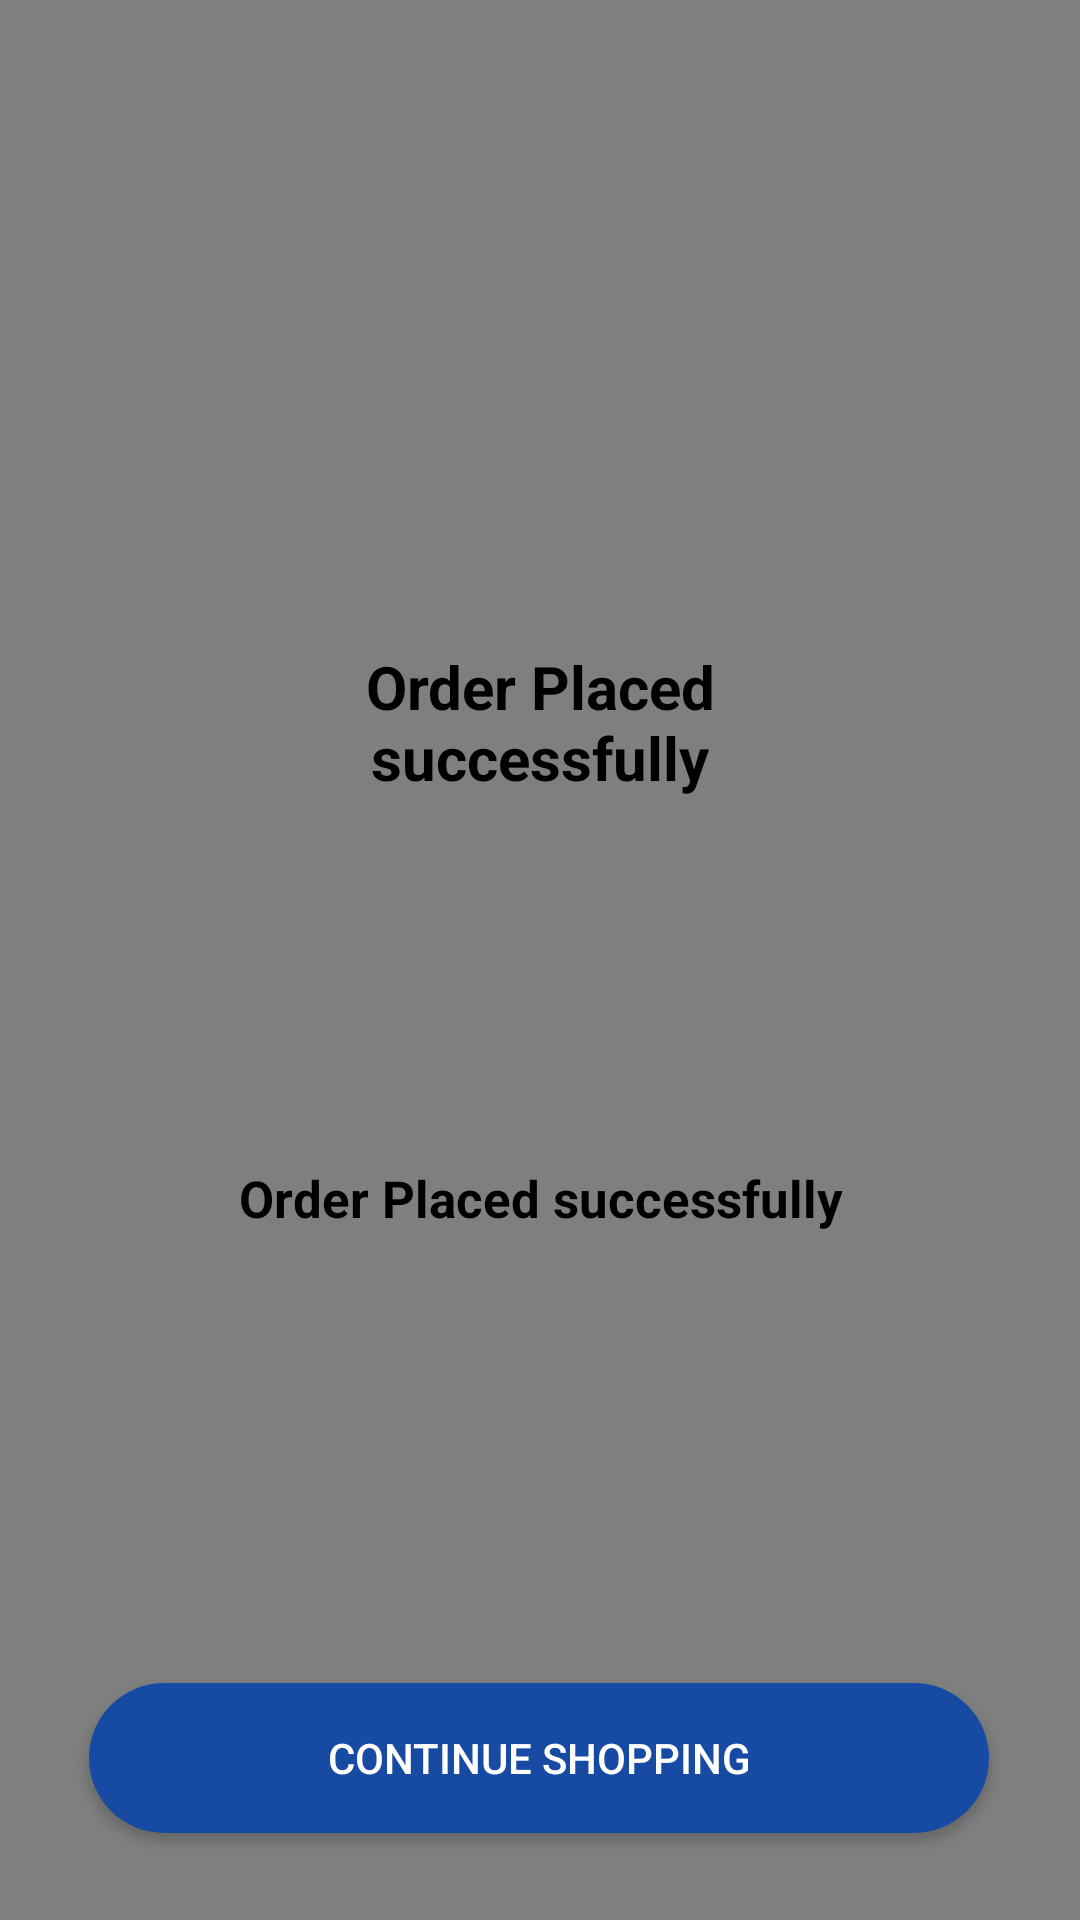

Write the Android layout XML for this screen, with the resource values it uses.
<!-- AndroidManifest.xml: application theme Theme.Assignment_1 -->
<!-- res/layout/activity_order_done.xml -->
<?xml version="1.0" encoding="utf-8"?>
<androidx.constraintlayout.widget.ConstraintLayout xmlns:android="http://schemas.android.com/apk/res/android"
    xmlns:app="http://schemas.android.com/apk/res-auto"
    xmlns:tools="http://schemas.android.com/tools"
    android:layout_width="match_parent"
    android:layout_height="match_parent"
    tools:context=".otherAtivities.orderDone">

    <VideoView
        android:id="@+id/videoView"
        android:layout_width="match_parent"
        android:layout_height="900dp"
        app:layout_constraintBottom_toBottomOf="parent"
        app:layout_constraintEnd_toEndOf="parent"
        app:layout_constraintHorizontal_bias="0.0"
        app:layout_constraintStart_toStartOf="parent"
        app:layout_constraintTop_toTopOf="parent"
        app:layout_constraintVertical_bias="0.0" />

    <TextView
        android:id="@+id/number"
        android:layout_width="265dp"
        android:layout_height="59dp"
        android:gravity="center"
        android:text="Order Placed successfully"
        android:textColor="@color/black"
        android:textSize="17dp"
        android:textStyle="bold"
        app:layout_constraintBottom_toBottomOf="parent"
        app:layout_constraintEnd_toEndOf="parent"
        app:layout_constraintStart_toStartOf="parent"
        app:layout_constraintTop_toTopOf="parent"
        app:layout_constraintVertical_bias="0.637" />

    <TextView
        android:layout_width="165dp"
        android:layout_height="59dp"
        android:gravity="center"
        android:text="Order Placed successfully"
        android:textColor="@color/black"
        android:textSize="20dp"
        android:textStyle="bold"
        app:layout_constraintBottom_toBottomOf="parent"
        app:layout_constraintEnd_toEndOf="parent"
        app:layout_constraintStart_toStartOf="parent"
        app:layout_constraintTop_toTopOf="parent"
        app:layout_constraintVertical_bias="0.364" />

    <Button
        android:id="@+id/home"
        android:layout_width="300dp"
        android:layout_height="50dp"
        android:background="@drawable/custom_button2"
        android:text="continue Shopping"
        android:textColor="@color/white"
        app:layout_constraintBottom_toBottomOf="parent"
        app:layout_constraintEnd_toEndOf="parent"
        app:layout_constraintHorizontal_bias="0.497"
        app:layout_constraintStart_toStartOf="parent"
        app:layout_constraintTop_toTopOf="parent"
        app:layout_constraintVertical_bias="0.951" />

</androidx.constraintlayout.widget.ConstraintLayout>
<!-- resources referenced by this layout -->
<resources>
  <color name="black">#FF000000</color>
  <color name="white">#FFFFFFFF</color>
  <!-- drawable custom_button2 (drawable) -->
  <?xml version="1.0" encoding="utf-8"?>
  <shape xmlns:android="http://schemas.android.com/apk/res/android" android:shape="rectangle">
      <solid android:color="#174BA3"/>
      <corners android:radius="300dp"/>
  
  </shape>
  <style name="Theme.Assignment_1" parent="Base.Theme.Assignment_1" />
  <style name="Base.Theme.Assignment_1" parent="Theme.AppCompat.Light.NoActionBar">
          
          
      </style>
</resources>
